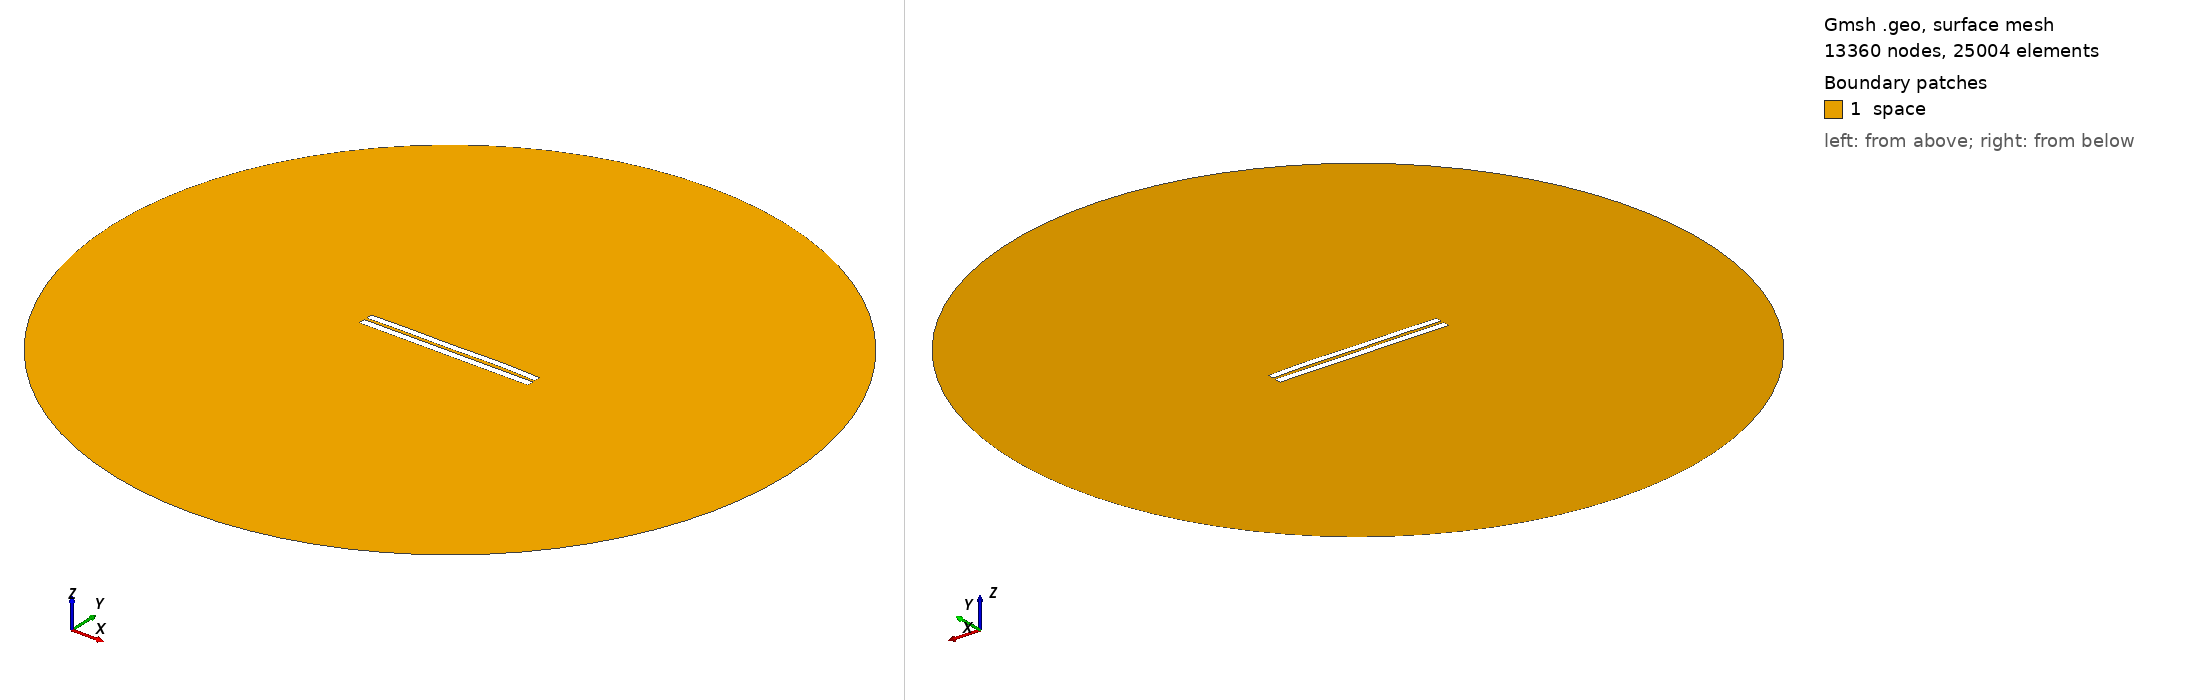

Gmsh geometry script, surface-meshed: 13360 nodes, 25004 surface elements. Boundary patches (legend numbers): 1 space. Left view from above one corner, right view from below the opposite corner. Legend entries are the model's physical surfaces. The drawing asked Gmsh for element sizes between 1% and 20% of the model's largest extent; the script's own settings can give other sizes.

=== 3735.geo (drawn) ===
//---------------------------------------
// Geometry kernel
//---------------------------------------

SetFactory("OpenCASCADE");



//---------------------------------------
// Parameters of the geometry
//---------------------------------------

// Overetch of the upper plate
overetch = 0.125;

// Distance between the plates
distance = 1.5;

// Discretization over the x axis (for the deformation)
nx = 50; 

// Length of the plate
L = 100 - overetch; 

// Number of modes
n = 4; 

// 1st mode coefficient
coeff(1) = 0.15;
beta(1) = 0.596864 * 3.1415926535 / L;

// 2nd mode coefficient
coeff(2) = 0.15;
beta(2) = 1.49418 * 3.1415926535 / L;

// 3rd mode coefficient
coeff(3) = -0.075;
beta(3) = 2.50025 * 3.1415926535 / L;

// 4th mode coefficient
coeff(4) = 0.15;
beta(4) = 3.49999 * 3.1415926535 / L;



//---------------------------------------
// Upper plate (deformed rectangle)
//---------------------------------------

// Coordiantes of the upper plate
xmin = -50;
xmax = 50 - overetch;

// Height of the upper plate
yheight = 4 - 2 * overetch;

// Indexes of the points
UpperID[] = {};
LowerID[] = {};
LeftID[] = {};
RightID[] = {};

// Point index
p = 1;

// Horizontal edges
For i In {1:nx}
    x = xmin + (i-1)*(xmax - xmin)/(nx-1);

    y_bottom = distance / 2 + overetch;
    For j In {1:n}
        C = (Cosh(beta(j)*L) + Cos(beta(j)*L)) / (Sinh(beta(j)*L) + Sin(beta(j)*L));
        y_bottom  = y_bottom + coeff(j) * (Cosh(beta(j)*(x+50)) - Cos(beta(j)*(x+50)) - C * (Sinh(beta(j)*(x+50)) - Sin(beta(j)*(x+50))));
    EndFor

    y_top = y_bottom + yheight;

    Point(p) = {x, y_top, 0, 1.0};
    UpperID[i] = p;
    p = p + 1;

    Point(p) = {x, y_bottom, 0, 1.0};
    LowerID[i] = p;
    p = p + 1;
EndFor

// Create point lists
UpperPts[] = {}; LowerPts[] = {};
For i In {1:nx}
  UpperPts[] += {UpperID[i]};
  LowerPts[] += {LowerID[i]};
EndFor

// Build splines
Spline(1) = {UpperPts[]};
Spline(2) = {LowerPts[]};
Line(3) = {LowerPts[nx-1], UpperPts[nx-1]};
Line(4) = {LowerPts[0], UpperPts[0]};

// Build the plane surface
Curve Loop(1) = {2, 3, -1, -4};
Plane Surface(1) = {1};



//---------------------------------------
// Lower plate (rectangle)
//---------------------------------------

// Vertices
Point(1001) = {-50, -1, 0, 1.0};
Point(1002) = { 50, -1, 0, 1.0};
Point(1003) = { 50,  -5, 0, 1.0};
Point(1004) = {-50,  -5, 0, 1.0};

// Edges
Line(5) = {1001, 1002};
Line(6) = {1002, 1003};
Line(7) = {1003, 1004};
Line(8) = {1004, 1001};

// Plane surface
Line Loop(2) = {5, 6, 7, 8};
Plane Surface(2) = {2}; 



//---------------------------------------
// Outer (fictious) boundary
//---------------------------------------

// Points
Point(1005) = {0, 0, 0};       // Center
Point(1006) = {200, 0, 0};     // Start point
Point(1007) = {0, 200, 0};     // 90 degrees
Point(1008) = {-200, 0, 0};    // 180 degrees
Point(1009) = {0, -200, 0};    // 270 degrees

// Circle arcs (each needs start, center, end)
Circle(9) = {1006, 1005, 1007};
Circle(10) = {1007, 1005, 1008};
Circle(11) = {1008, 1005, 1009};
Circle(12) = {1009, 1005, 1006};

// Plane surface for the entire domain
Curve Loop(3) = {9, 10, 11, 12};
Surface(3) = {3};

// Subtract the plates from the whole domain to obtain the actual domain where we want to solve the equations
BooleanDifference{ Surface{3}; Delete; }{ Surface{1}; Surface{2}; Delete; }




//---------------------------------------
// Transfinite Lines/Curves
//---------------------------------------

// Set the number of points on the boundaries
r = 7;

// Plates
Transfinite Curve {1, 2} = 50*r Using Progression 1;
Transfinite Curve {3, 4} = 2*r Using Progression 1;
Transfinite Line {5, 7} = 50*r Using Progression 1;
Transfinite Line {6, 8} = 2*r Using Progression 1;

// Outer boundary
Transfinite Line {9, 10, 11, 12} = 20 Using Progression 1;



//---------------------------------------
// Physical groups
//---------------------------------------                

// Physical curves (boundaries)
Physical Line("force_segment", 10) = {2};
Physical Line("upper_plate", 11) = {1, 3, 4};
Physical Line("lower_plate", 12) = {5, 6, 7, 8};
Physical Line("boundary", 20) = {9, 10, 11, 12};

// Physical Surfaces
Physical Surface("space", 30) = {3};



//---------------------------------------
// 6. Generate the Mesh
//---------------------------------------

// 2D mesh generation
Mesh 2;
